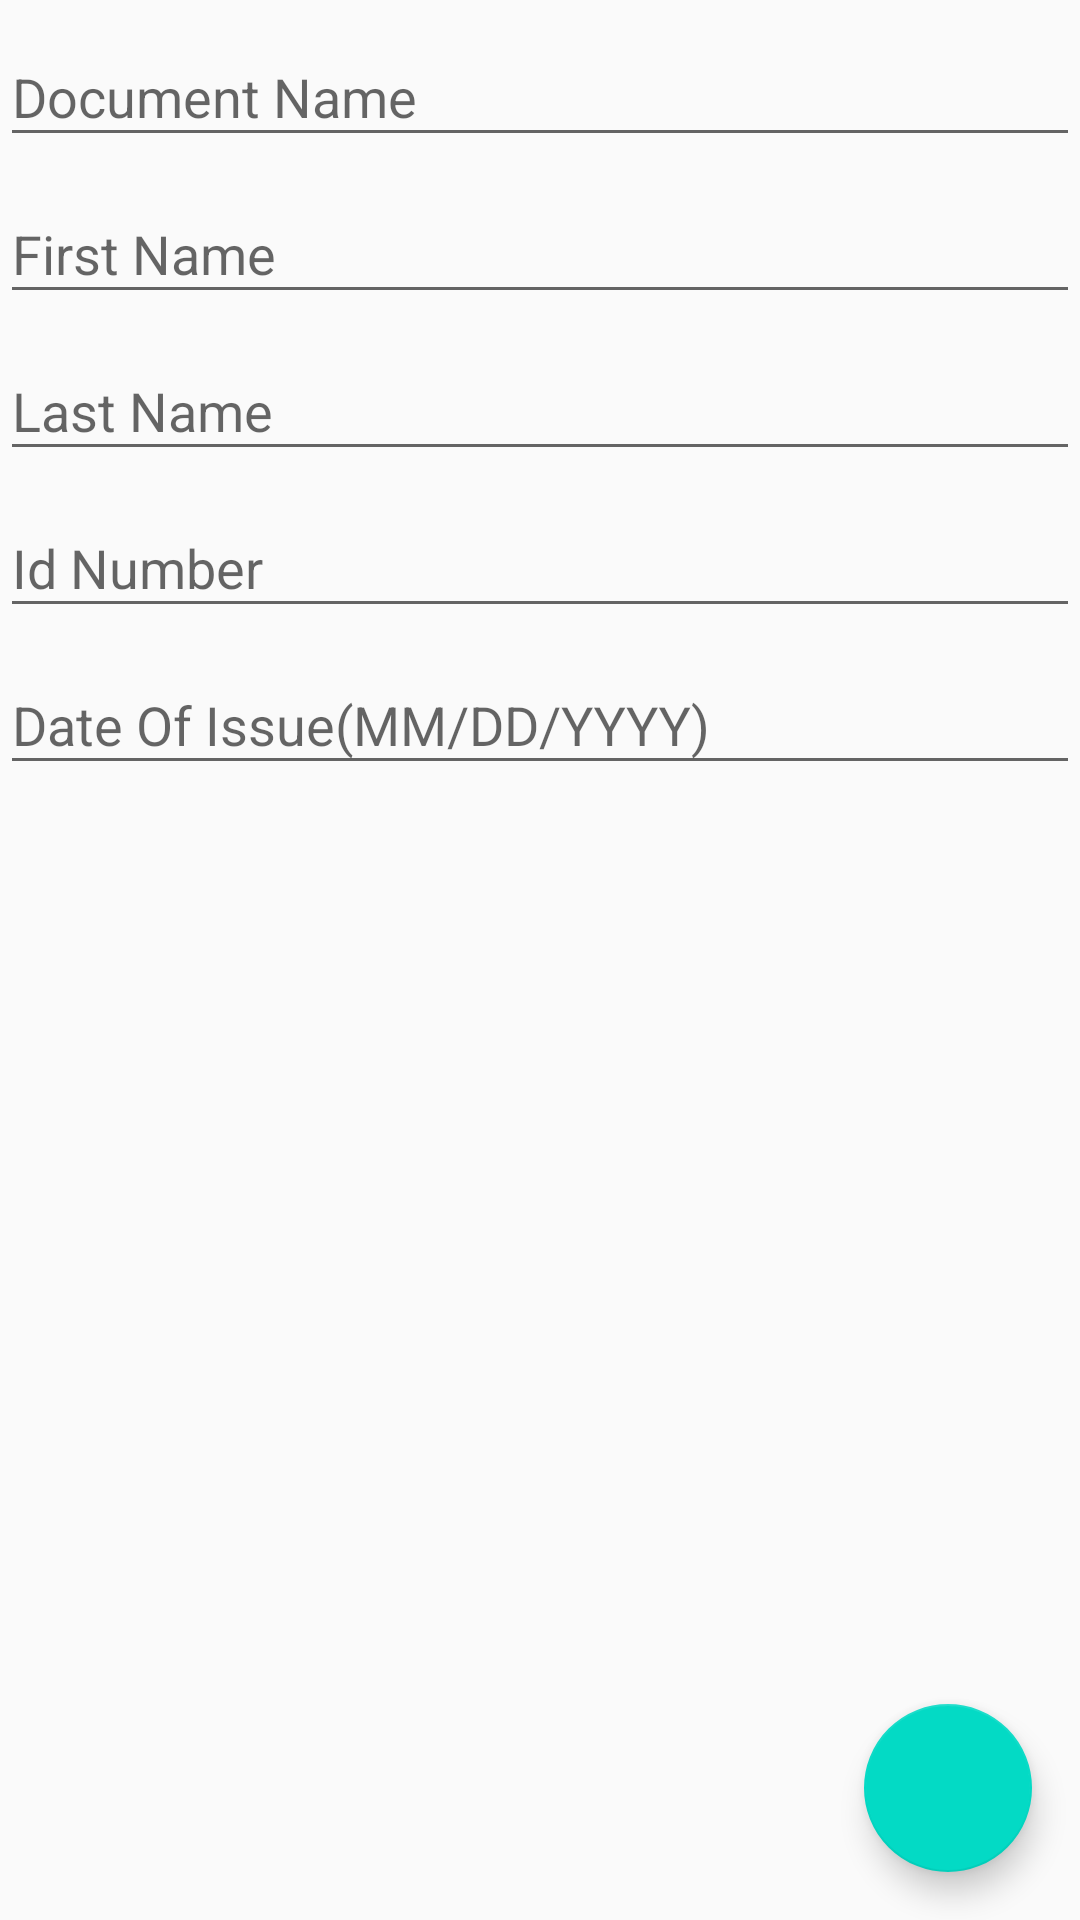

Reconstruct the res/layout file that produces this screen, plus the resources it refers to.
<!-- AndroidManifest.xml: application theme AppTheme -->
<!-- res/layout/activity_display.xml -->
<?xml version="1.0" encoding="utf-8"?>
<LinearLayout xmlns:android="http://schemas.android.com/apk/res/android"

    xmlns:tools="http://schemas.android.com/tools"
    android:layout_width="match_parent"
    android:layout_height="match_parent"
    xmlns:app="http://schemas.android.com/apk/res-auto"
    android:orientation="vertical"
    tools:context="com.a000webhostapp.docsforlife.docsupdater.DisplayActivity">

    <android.support.design.widget.TextInputLayout
        android:layout_width="match_parent"
        android:layout_height="wrap_content">

        <android.support.design.widget.TextInputEditText
            android:id="@+id/editText_Display_DocName"
            android:layout_width="match_parent"
            android:layout_height="wrap_content"
            android:hint="@string/hint_doc_name"
            android:inputType="textCapWords"/>

    </android.support.design.widget.TextInputLayout>

<android.support.design.widget.TextInputLayout
    android:layout_width="match_parent"
    android:layout_height="wrap_content">

    <android.support.design.widget.TextInputEditText
        android:id="@+id/editText_Display_FirstName"
        android:layout_width="match_parent"
        android:layout_height="wrap_content"
        android:inputType="textCapWords"
        android:hint="@string/hint_first_name"/>

</android.support.design.widget.TextInputLayout>

    <android.support.design.widget.TextInputLayout
        android:layout_width="match_parent"
        android:layout_height="wrap_content">

        <android.support.design.widget.TextInputEditText
            android:id="@+id/editText_Display_LastName"
            android:layout_width="match_parent"
            android:layout_height="wrap_content"
            android:inputType="textCapWords"
            android:hint="@string/hint_last_name"/>

    </android.support.design.widget.TextInputLayout>

    <android.support.design.widget.TextInputLayout
        android:layout_width="match_parent"
        android:layout_height="wrap_content">

        <android.support.design.widget.TextInputEditText
            android:id="@+id/editText_Display_IdNo"
            android:layout_width="match_parent"
            android:layout_height="wrap_content"
            android:inputType="textCapWords"
            android:hint="@string/hint_id_number"/>

    </android.support.design.widget.TextInputLayout>

    <android.support.design.widget.TextInputLayout
        android:layout_width="match_parent"
        android:layout_height="wrap_content">

        <android.support.design.widget.TextInputEditText
            android:id="@+id/editText_Display_DOI"
            android:layout_width="match_parent"
            android:layout_height="wrap_content"
            android:inputType="text"
            android:hint="@string/hint_doi"/>

    </android.support.design.widget.TextInputLayout>

    <FrameLayout
        android:layout_width="match_parent"
        android:layout_height="match_parent">

        <android.support.design.widget.FloatingActionButton
            android:id="@+id/fab_Display_Edit"
            android:layout_width="wrap_content"
            android:layout_height="wrap_content"
            android:layout_gravity="bottom|end"
            android:layout_margin="16dp"
            app:srcCompat="@drawable/ic_edit_black_24dp" />

    </FrameLayout>

</LinearLayout>
<!-- resources referenced by this layout -->
<resources>
  <string name="hint_doc_name">Document Name</string>
  
  
      /*****************Over Flow Menu************************************/
  <string name="hint_doi">Date Of Issue(MM/DD/YYYY)</string>
  <string name="hint_first_name">First Name</string>
  <string name="hint_id_number">Id Number</string>
  <string name="hint_last_name">Last Name</string>
  <style name="AppTheme" parent="Theme.AppCompat.Light.NoActionBar">
          
          <item name="colorPrimary">@color/colorPrimary</item>
          <item name="colorPrimaryDark">@color/colorPrimaryDark</item>
          <item name="colorAccent">@color/colorAccent</item>
      </style>
  <!-- not gathered from this repository: default colours our renderer supplied (Android Studio template values) -->
  <color name="colorPrimary">#FF6200EE</color>
  <color name="colorPrimaryDark">#FF3700B3</color>
  <color name="colorAccent">#FF03DAC5</color>
</resources>
